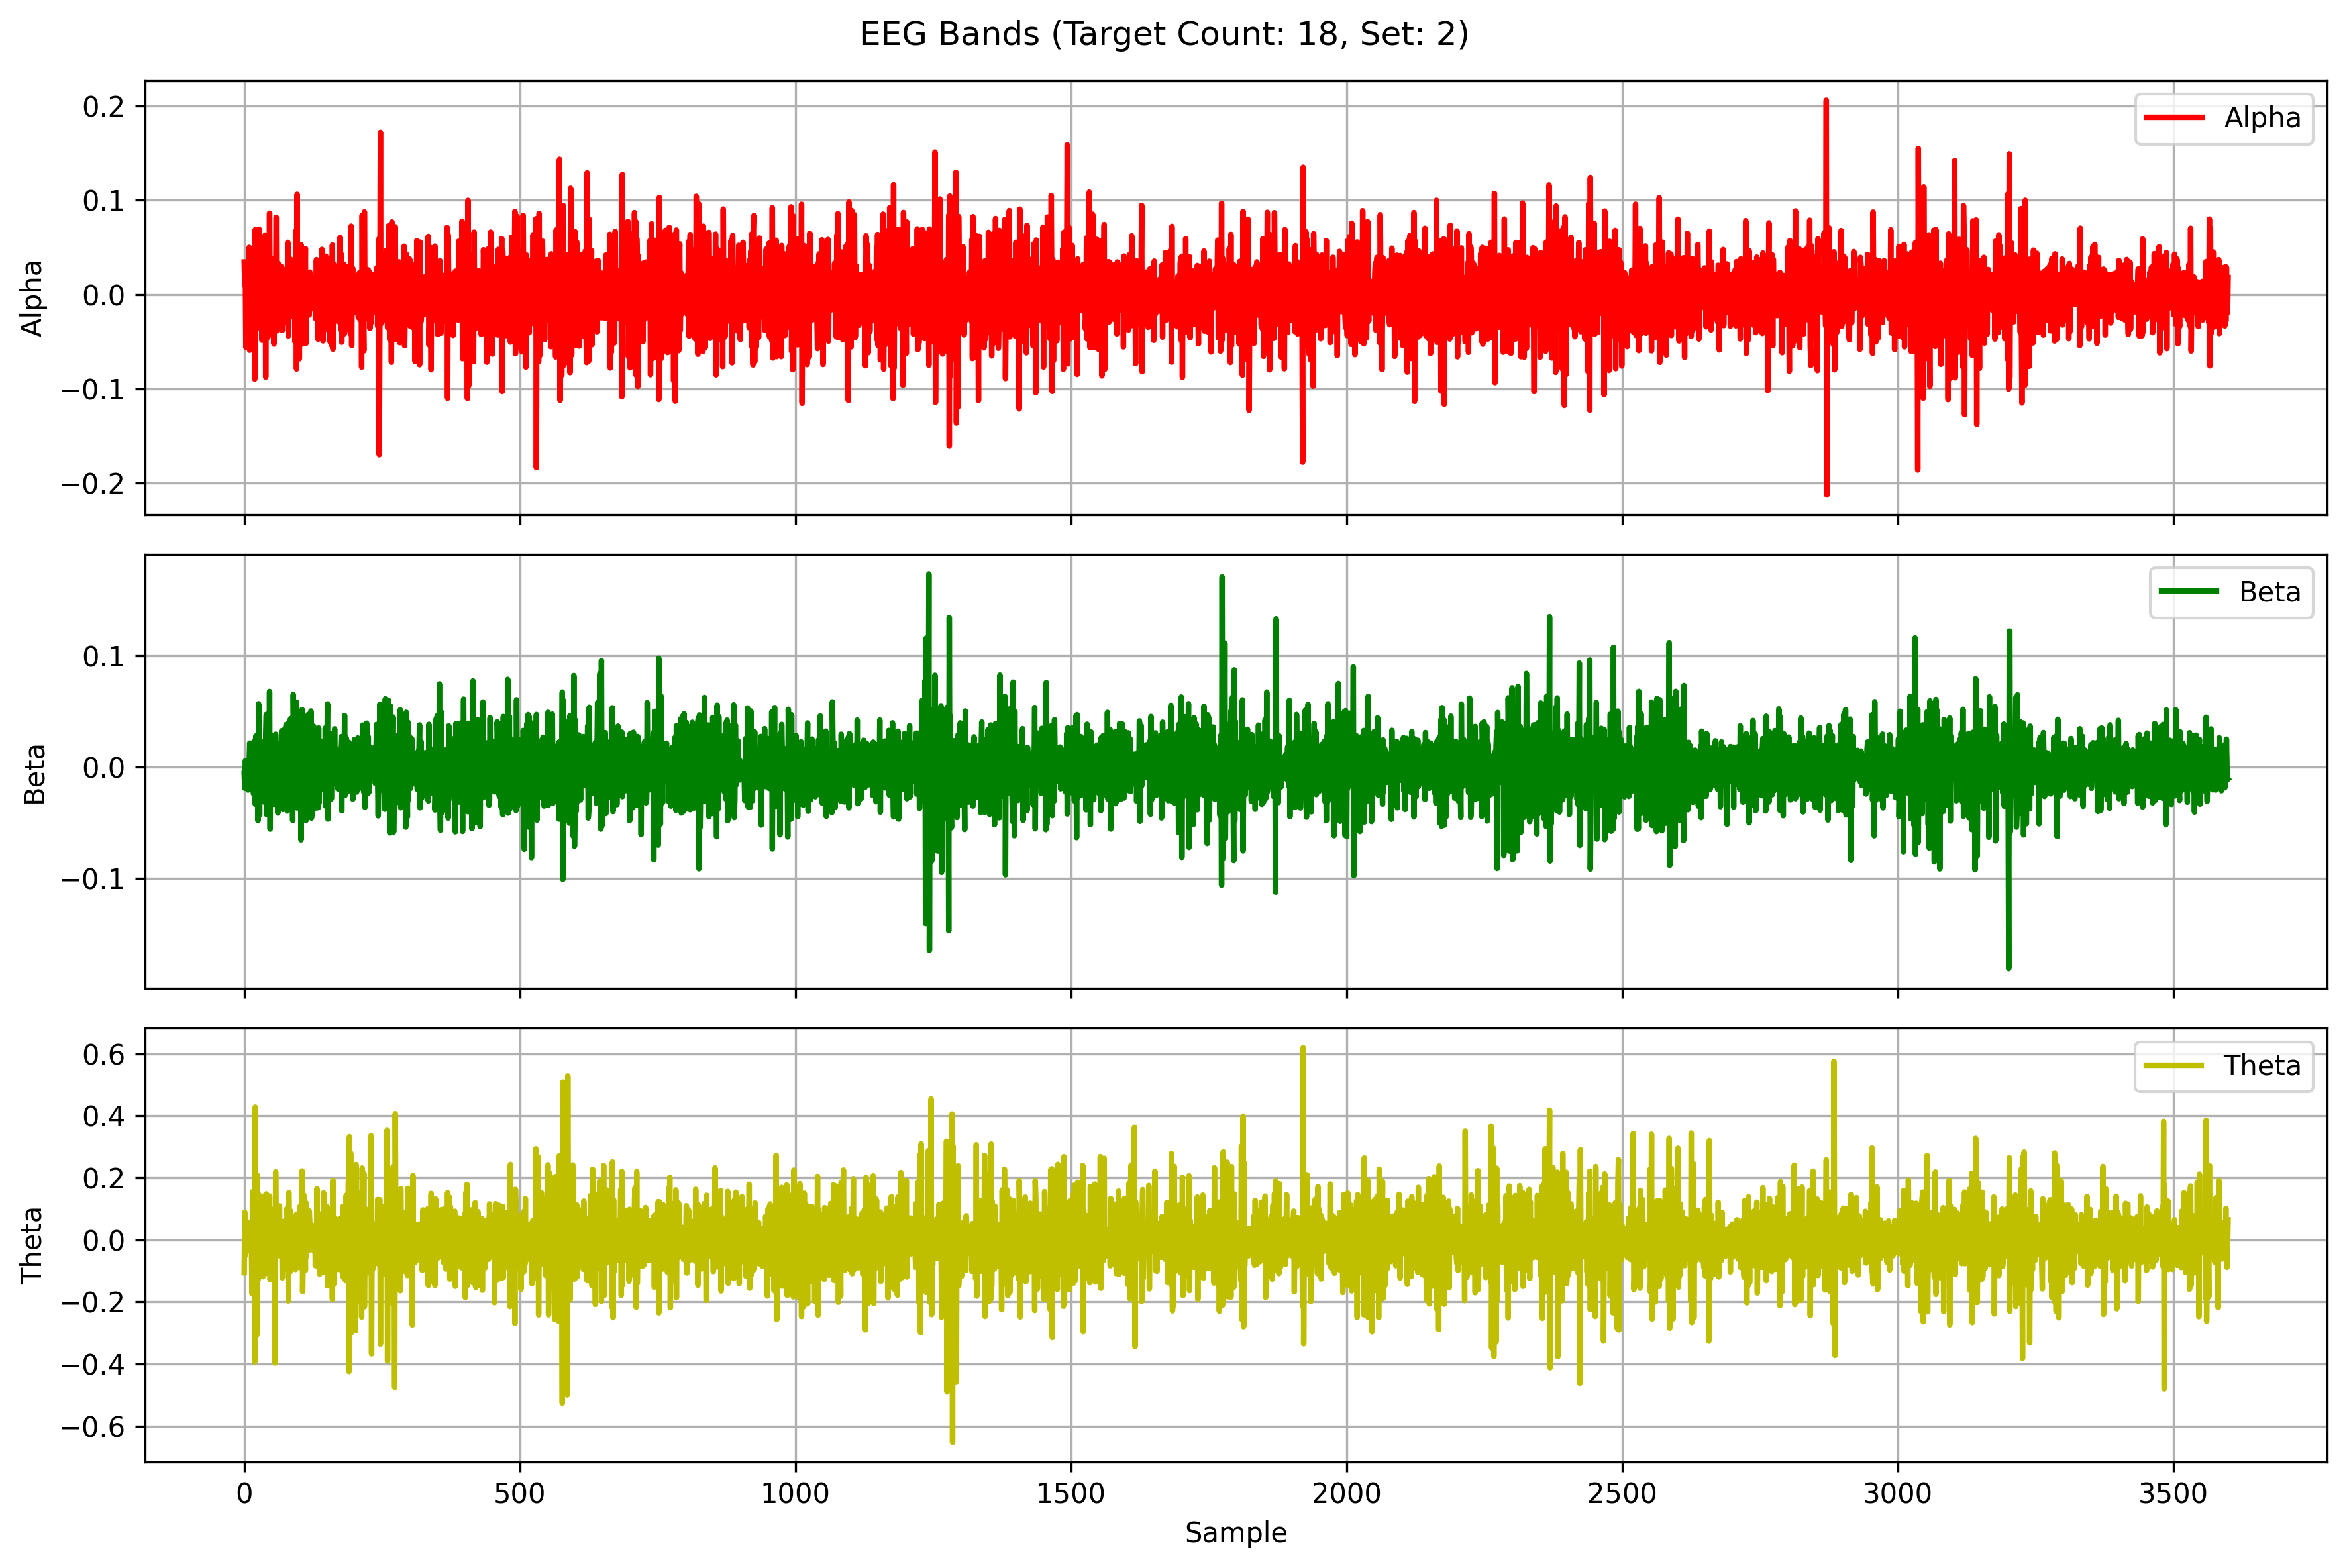

Values plotted in this chart, from the file beside it:
Alpha, Beta, Theta
0.03451, -0.005651, -0.1055
0.009707, -0.01876, 0.08959
0.02629, 0.005803, -0.05085
-0.05609, 0.003873, -0.0322
0.0008906, -0.007991, 0.01118
0.01968, 0.003831, 0.03795
0.02265, 0.002187, -0.01083
-0.03871, -0.02041, -0.03046
0.006145, 0.004931, 0.05723
0.05009, 0.004382, 0.00233
-0.05925, 0.02176, -0.0355
0.00886, 0.008668, 0.009853
0.01718, -0.01898, 0.001456
-0.01765, 0.003523, 0.01281
0.02539, -0.008033, -0.1729
-0.02753, 0.003448, 0.1553
0.01296, 0.005901, -0.00933
0.03738, -0.02376, -0.02213
-0.008144, 0.02341, 0.004867
-0.08986, 0.008118, -0.393
0.06883, -0.03306, 0.4281
0.00304, 0.02802, 0.0197
-0.02418, -0.022, 0.1348
0.01542, 0.008259, -0.3061
-0.03581, 0.01533, 0.2081
-0.004838, -0.04806, -0.1294
0.00167, 0.05701, 0.147
0.06939, -0.006238, -0.03534
-0.02482, -0.04308, -0.05909
-0.007755, 0.008577, -0.05704
-0.01554, 0.02345, 0.02177
0.02523, -0.001126, 0.05633
-0.0486, 0.01602, -0.01259
0.03776, -0.02511, 0.09222
0.01135, 0.003926, -0.1184
-0.006247, 0.0115, -0.02689
0.007804, -0.02476, 0.02393
-0.04712, 0.01792, 0.1426
0.06314, -0.03178, -0.1094
-0.08769, 0.02913, -0.05588
0.03022, 0.04737, 0.1483
0.01283, -0.04264, -0.08337
0.05541, 0.001356, 0.002338
-0.0454, -0.0181, -0.02453
-0.03093, 0.004792, 0.0536
-0.01588, -0.03376, -0.007719
0.08643, 0.06807, 0.1416
-0.0314, -0.05556, -0.1285
-0.01429, 0.02366, 0.01232
0.009309, -0.01103, 0.04665
0.0111, 0.01266, -0.1222
-0.02926, -0.004429, 0.03193
-0.01404, 0.02801, 0.09802
0.03745, -0.00553, -0.1171
-0.05277, -0.03323, 0.05921
0.02088, 0.005309, 0.08008
-0.01978, -0.01484, -0.3966
0.01156, 0.02964, 0.2194
0.08214, 0.006121, 0.004822
-0.03872, 0.01131, -0.006539
... 3,540 more rows
